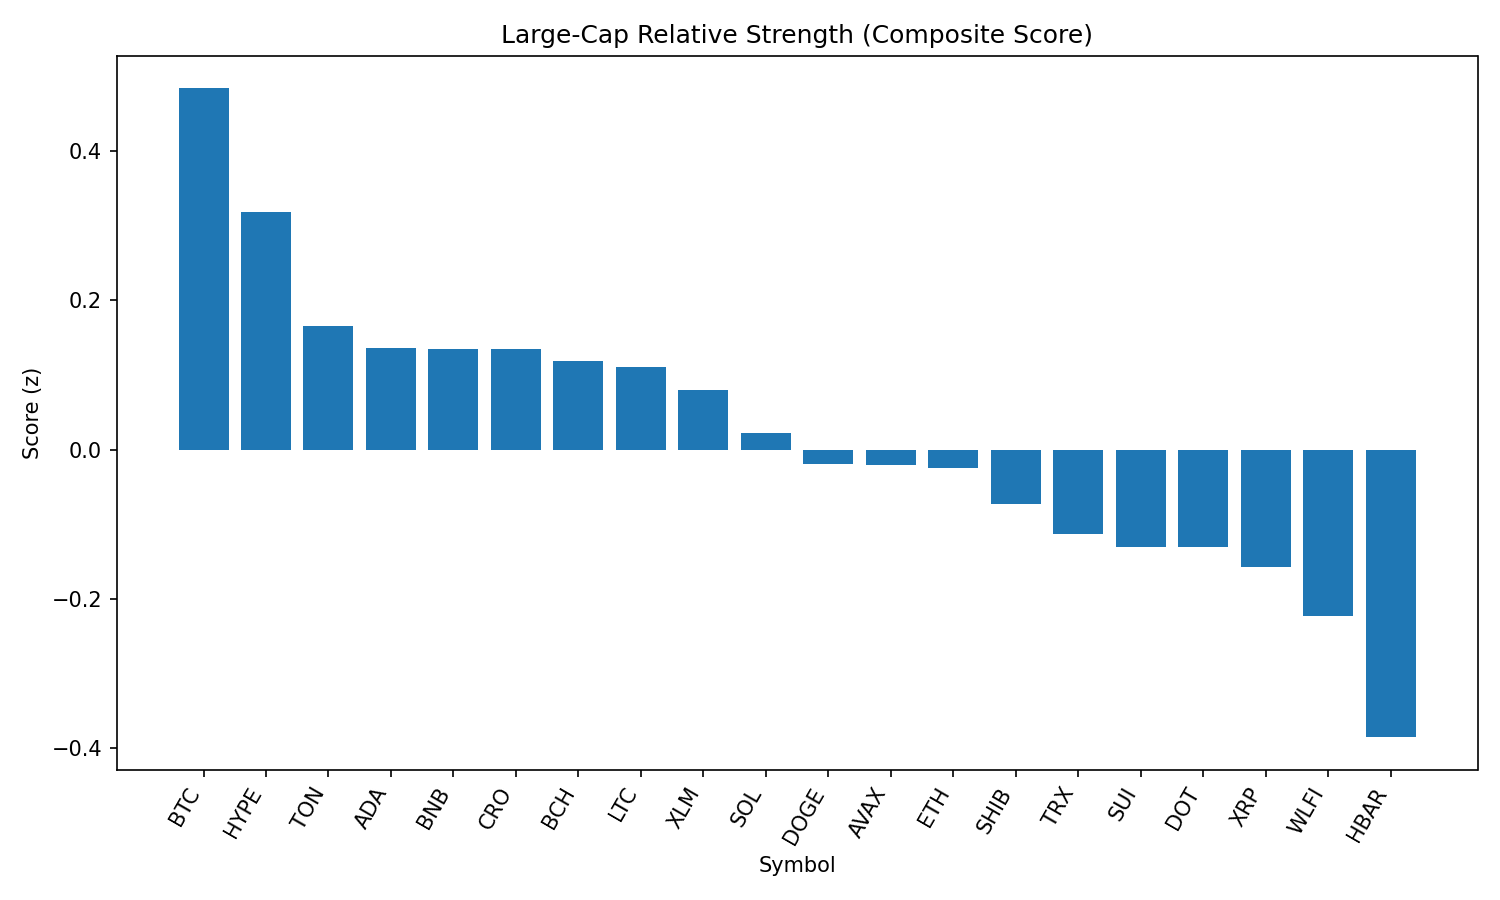

The table this chart was drawn from, first rows:
rank, name, symbol, price, pct_1h, pct_24h, pct_7d, pct_1h_vs_btc, pct_24h_vs_btc, pct_7d_vs_btc, market_cap_rank, market_cap, volume_usd, score
1, Bitcoin, BTC, 109190, 0.278, 0.72, -2.065, 0.0, 0.0, 0.0, 1, 2173555495276, 36536703562, 0.4844
2, Hyperliquid, HYPE, 44.7, 0.03826, 0.4006, -2.111, -0.2397, -0.3194, -0.04571, 17, 12102670378, 300297811, 0.3183
3, Toncoin, TON, 3.13, -0.008037, -0.4143, -2.446, -0.286, -1.134, -0.381, 29, 8037023851, 128381149, 0.1656
4, Cardano, ADA, 0.8209, -0.1223, -0.2509, -5.335, -0.4003, -0.9709, -3.27, 11, 29955931076, 1543189918, 0.1358
5, BNB, BNB, 853.2, 0.05316, -0.8167, -0.8304, -0.2248, -1.537, 1.235, 5, 118743738945, 1338165374, 0.1345
6, Cronos, CRO, 0.2757, -1.073, -4.56, 74.74, -1.351, -5.28, 76.8, 24, 9259683649, 265114370, 0.1345
7, Bitcoin Cash, BCH, 546.9, -0.371, -0.1388, -3.156, -0.649, -0.8587, -1.091, 21, 10886134483, 197140019, 0.1187
8, Litecoin, LTC, 110, 0.08497, -0.9204, -1.779, -0.193, -1.64, 0.2858, 28, 8384742529, 431219519, 0.1109
9, Stellar, XLM, 0.3571, 0.1958, -0.7075, -9.565, -0.08216, -1.427, -7.5, 20, 11210729904, 297605399, 0.07992
10, Solana, SOL, 199.8, 0.04105, -1.699, 1.319, -0.237, -2.419, 3.384, 6, 108167371822, 6646729425, 0.02281
11, Dogecoin, DOGE, 0.2157, -0.466, -0.9538, -1.691, -0.744, -1.674, 0.3743, 9, 32520167942, 1975520070, -0.01879
12, Avalanche, AVAX, 23.76, -0.2307, -1.245, -2.002, -0.5087, -1.965, 0.06336, 22, 10039676585, 522867664, -0.02021
13, Ethereum, ETH, 4405, 0.1253, -1.917, -4.273, -0.1527, -2.637, -2.208, 2, 531835002666, 26563398415, -0.02527
14, Shiba Inu, SHIB, 1.224e-05, -0.4103, -1.345, -1.366, -0.6883, -2.065, 0.6988, 31, 7215202955, 218974594, -0.07243
15, TRON, TRX, 0.3375, -0.1466, -1.745, -4.451, -0.4246, -2.465, -2.386, 10, 31946506848, 701863060, -0.1135
16, Sui, SUI, 3.26, -0.3988, -1.385, -6.051, -0.6768, -2.105, -3.986, 19, 11618510721, 1009190255, -0.13
17, Polkadot, DOT, 3.76, -0.6604, -1.195, -3.431, -0.9384, -1.915, -1.366, 35, 5734710223, 288424256, -0.1302
18, XRP, XRP, 2.77, -0.257, -1.841, -5.964, -0.535, -2.561, -3.899, 4, 164539880853, 6498907047, -0.1578
19, World Liberty Financial, WLFI, 0.3045, -8.085, 8.34, 0.0, -8.363, 7.62, 2.065, 27, 8778260246, 367732640, -0.223
20, Hedera, HBAR, 0.2179, -0.4026, -2.766, -7.751, -0.6806, -3.486, -5.686, 25, 9238952910, 264408494, -0.3858
21, Chainlink, LINK, 23.13, -0.4653, -3.468, -5.384, -0.7433, -4.188, -3.319, 13, 15694892620, 1259392671, -0.4881
